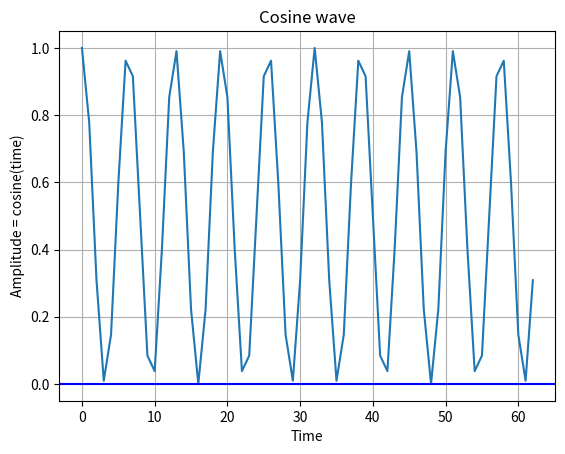

Write Python code to recreate this figure.
import numpy as np
import matplotlib.pyplot as plot

x=np.arange(0,63,1)
y=np.arange(0,63,1)

f=0.5+0.5*np.cos(2*np.pi*((x/8)+(y/32)))


time = x

# Amplitude of the cosine wave is cosine of a variable like time

amplitude = f

# Plot a cosine wave using time and amplitude obtained for the cosine wave

plot.plot(time,amplitude)

# Give a title for the cosine wave plot

plot.title('Cosine wave')

# Give x axis label for the cosine wave plot

plot.xlabel('Time')

# Give y axis label for the cosine wave plot

plot.ylabel('Amplitude = cosine(time)')

# Draw the grid for the graph

plot.grid(True, which='both')

plot.axhline(y=0, color='b')

# Display the cosine wave plot

plot.show()